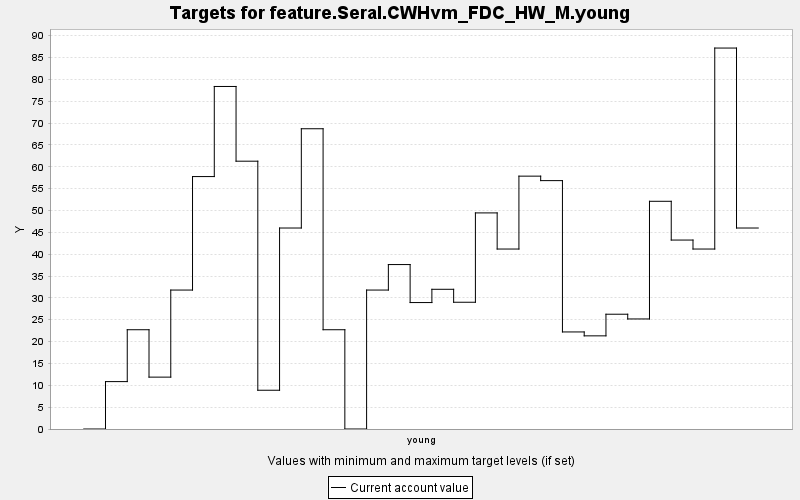

Source data for this figure (header and first rows):
TARGET, PERIOD, YEAR, PERIODWIDTH, MINIMUM, MAXIMUM, MINWEIGHT, MAXWEIGHT, CURRENT, SUMMARY
feature.Seral.CWHvm_FDC_HW_M.young, 0, 0, 10.0, 0.0, 10000, 1.0, 1.0, 0.0, 0.0
feature.Seral.CWHvm_FDC_HW_M.young, 1, 10, 10.0, 0.0, 10000, 1.0, 1.0, 10.84, 0.0
feature.Seral.CWHvm_FDC_HW_M.young, 2, 20, 10.0, 0.0, 10000, 1.0, 1.0, 22.71, 0.0
feature.Seral.CWHvm_FDC_HW_M.young, 3, 30, 10.0, 0.0, 10000, 1.0, 1.0, 11.87, 0.0
feature.Seral.CWHvm_FDC_HW_M.young, 4, 40, 10.0, 0.0, 10000, 1.0, 1.0, 31.79, 0.0
feature.Seral.CWHvm_FDC_HW_M.young, 5, 50, 10.0, 0.0, 10000, 1.0, 1.0, 57.76, 0.0
feature.Seral.CWHvm_FDC_HW_M.young, 6, 60, 10.0, 0.0, 10000, 1.0, 1.0, 78.37, 0.0
feature.Seral.CWHvm_FDC_HW_M.young, 7, 70, 10.0, 0.0, 10000, 1.0, 1.0, 61.27, 0.0
feature.Seral.CWHvm_FDC_HW_M.young, 8, 80, 10.0, 0.0, 10000, 1.0, 1.0, 8.868, 0.0
feature.Seral.CWHvm_FDC_HW_M.young, 9, 90, 10.0, 0.0, 10000, 1.0, 1.0, 45.99, 0.0
feature.Seral.CWHvm_FDC_HW_M.young, 10, 100, 10.0, 0.0, 10000, 1.0, 1.0, 68.7, 0.0
feature.Seral.CWHvm_FDC_HW_M.young, 11, 110, 10.0, 0.0, 10000, 1.0, 1.0, 22.71, 0.0
feature.Seral.CWHvm_FDC_HW_M.young, 12, 120, 10.0, 0.0, 10000, 1.0, 1.0, 0.0, 0.0
feature.Seral.CWHvm_FDC_HW_M.young, 13, 130, 10.0, 0.0, 10000, 1.0, 1.0, 31.79, 0.0
feature.Seral.CWHvm_FDC_HW_M.young, 14, 140, 10.0, 0.0, 10000, 1.0, 1.0, 37.62, 0.0
feature.Seral.CWHvm_FDC_HW_M.young, 15, 150, 10.0, 0.0, 10000, 1.0, 1.0, 28.93, 0.0
feature.Seral.CWHvm_FDC_HW_M.young, 16, 160, 10.0, 0.0, 10000, 1.0, 1.0, 31.97, 0.0
feature.Seral.CWHvm_FDC_HW_M.young, 17, 170, 10.0, 0.0, 10000, 1.0, 1.0, 29, 0.0
feature.Seral.CWHvm_FDC_HW_M.young, 18, 180, 10.0, 0.0, 10000, 1.0, 1.0, 49.44, 0.0
feature.Seral.CWHvm_FDC_HW_M.young, 19, 190, 10.0, 0.0, 10000, 1.0, 1.0, 41.18, 0.0
feature.Seral.CWHvm_FDC_HW_M.young, 20, 200, 10.0, 0.0, 10000, 1.0, 1.0, 57.85, 0.0
feature.Seral.CWHvm_FDC_HW_M.young, 21, 210, 10.0, 0.0, 10000, 1.0, 1.0, 56.83, 0.0
feature.Seral.CWHvm_FDC_HW_M.young, 22, 220, 10.0, 0.0, 10000, 1.0, 1.0, 22.21, 0.0
feature.Seral.CWHvm_FDC_HW_M.young, 23, 230, 10.0, 0.0, 10000, 1.0, 1.0, 21.31, 0.0
feature.Seral.CWHvm_FDC_HW_M.young, 24, 240, 10.0, 0.0, 10000, 1.0, 1.0, 26.26, 0.0
feature.Seral.CWHvm_FDC_HW_M.young, 25, 250, 10.0, 0.0, 10000, 1.0, 1.0, 25.18, 0.0
feature.Seral.CWHvm_FDC_HW_M.young, 26, 260, 10.0, 0.0, 10000, 1.0, 1.0, 52.1, 0.0
feature.Seral.CWHvm_FDC_HW_M.young, 27, 270, 10.0, 0.0, 10000, 1.0, 1.0, 43.23, 0.0
feature.Seral.CWHvm_FDC_HW_M.young, 28, 280, 10.0, 0.0, 10000, 1.0, 1.0, 41.18, 0.0
feature.Seral.CWHvm_FDC_HW_M.young, 29, 290, 10.0, 0.0, 10000, 1.0, 1.0, 87.16, 0.0
feature.Seral.CWHvm_FDC_HW_M.young, 30, 300, 10.0, 0.0, 10000, 1.0, 1.0, 45.99, 0.0
